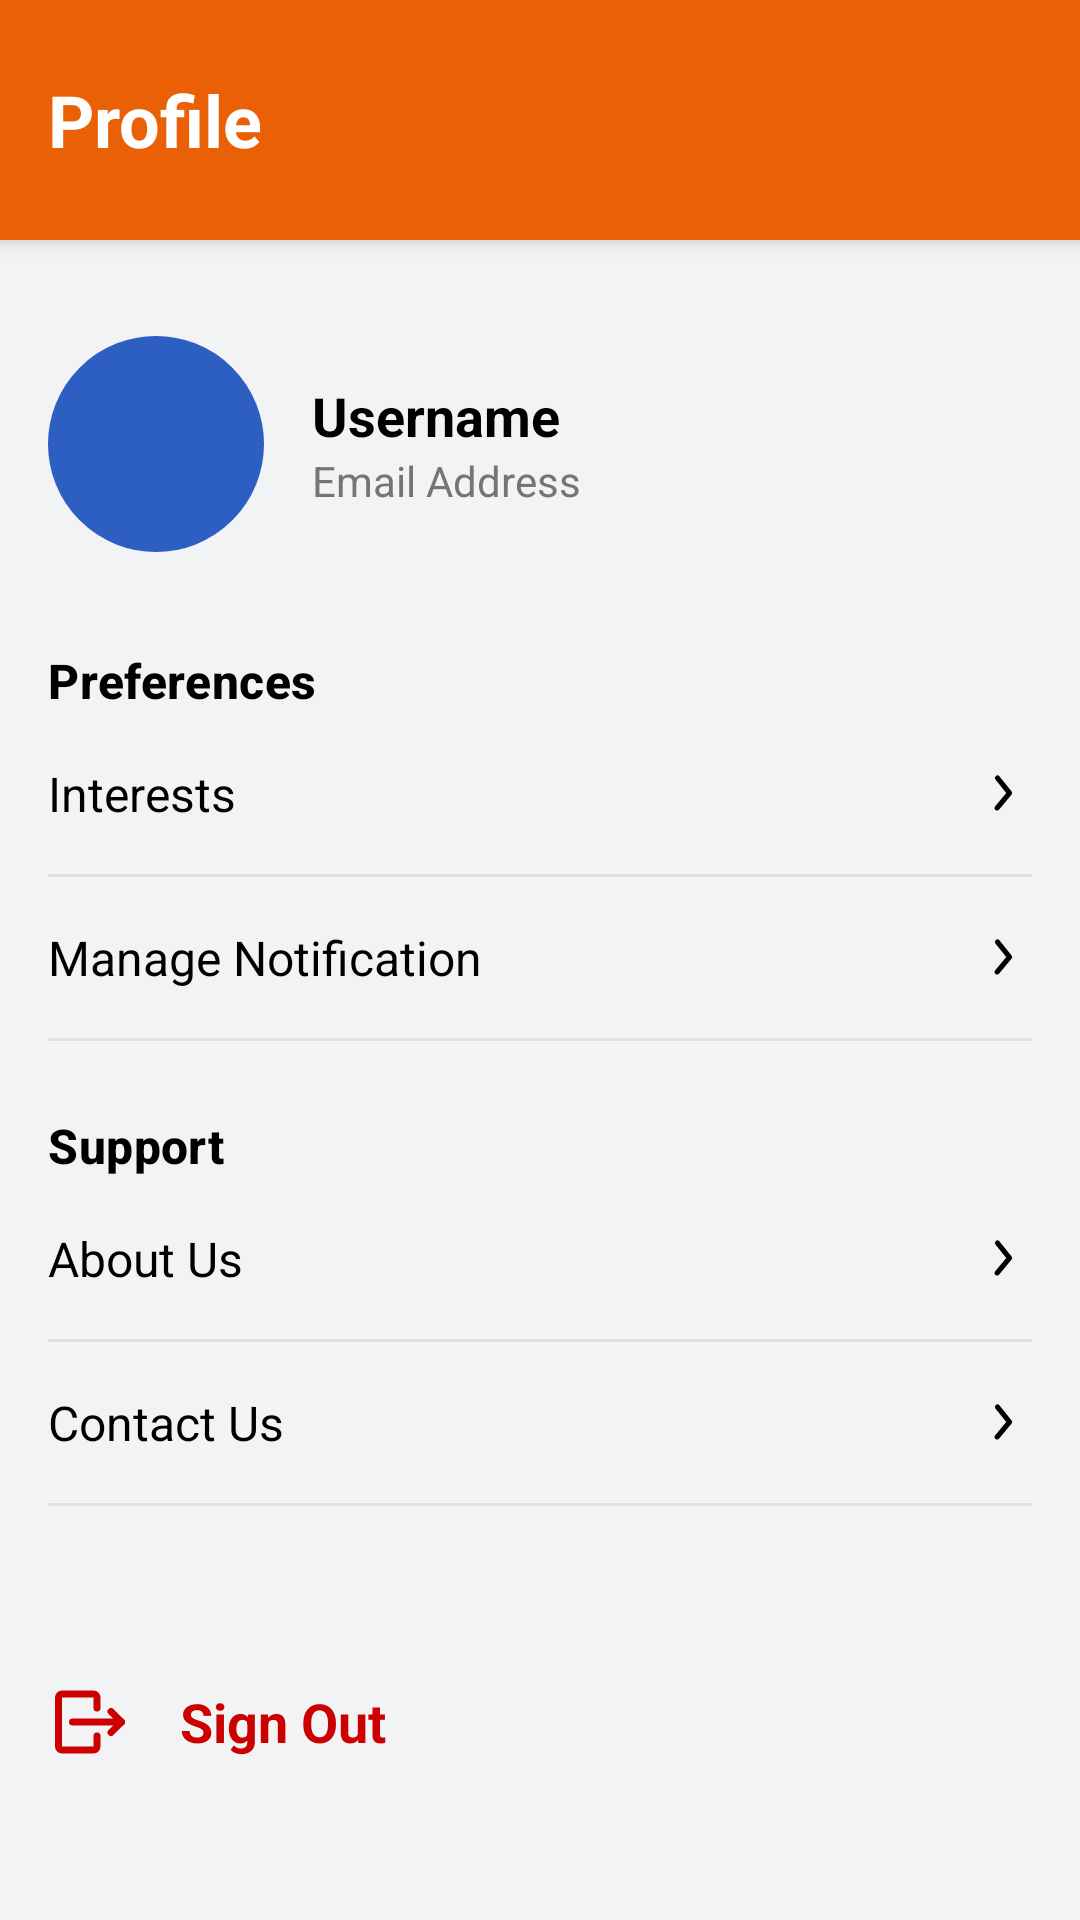

This screen was rendered from an Android layout file. Write that file and the resources it references.
<!-- AndroidManifest.xml: application theme Theme.BookCatalog_Asg1 -->
<!-- res/layout/fragment_profile.xml -->
<?xml version="1.0" encoding="utf-8"?>
<androidx.coordinatorlayout.widget.CoordinatorLayout xmlns:android="http://schemas.android.com/apk/res/android"
    xmlns:app="http://schemas.android.com/apk/res-auto"
    android:layout_width="match_parent"
    android:layout_height="match_parent"
    android:background="@color/app_background"
    android:fitsSystemWindows="true">

    <com.google.android.material.appbar.AppBarLayout
        android:layout_width="match_parent"
        android:layout_height="wrap_content"
        android:theme="@style/ThemeOverlay.Material3.Dark.ActionBar">

        <com.google.android.material.appbar.MaterialToolbar
            android:id="@+id/topAppBar"
            android:layout_width="match_parent"
            android:layout_height="80dp"
            android:background="@color/orange_accent_dark"
            app:titleTextColor="@color/white">

            <TextView
                android:layout_width="wrap_content"
                android:layout_height="wrap_content"
                android:layout_marginStart="16dp"
                android:text="@string/profile_title"
                android:textColor="@android:color/white"
                android:textSize="24sp"
                android:textStyle="bold" />

        </com.google.android.material.appbar.MaterialToolbar>

    </com.google.android.material.appbar.AppBarLayout>

    <androidx.core.widget.NestedScrollView
        android:layout_width="match_parent"
        android:layout_height="match_parent"
        app:layout_behavior="@string/appbar_scrolling_view_behavior">

        <LinearLayout
            android:layout_width="match_parent"
            android:layout_height="wrap_content"
            android:orientation="vertical"
            android:padding="16dp">

            
            <LinearLayout
                android:layout_width="match_parent"
                android:layout_height="wrap_content"
                android:gravity="center_vertical"
                android:orientation="horizontal"
                android:paddingTop="16dp"
                android:paddingBottom="32dp">

                <ImageView
                    android:id="@+id/profile_image"
                    android:layout_width="72dp"
                    android:layout_height="72dp"
                    android:background="@drawable/profile_image_border"
                    android:padding="4dp"
                    android:src="@drawable/ic_user"
                    android:contentDescription="@string/profile_user_avatar_description"
                    app:tint="@android:color/white"/>

                <LinearLayout
                    android:layout_width="0dp"
                    android:layout_height="wrap_content"
                    android:layout_marginStart="16dp"
                    android:layout_weight="1"
                    android:orientation="vertical">

                    <TextView
                        android:id="@+id/username_text"
                        android:layout_width="wrap_content"
                        android:layout_height="wrap_content"
                        android:text="@string/profile_username"
                        android:textSize="18sp"
                        android:textStyle="bold"
                        android:textColor="@android:color/black" />

                    <TextView
                        android:id="@+id/email_address_text"
                        android:layout_width="wrap_content"
                        android:layout_height="wrap_content"
                        android:text="@string/profile_email_address"
                        android:textSize="14sp"
                        android:textColor="#757575" />
                </LinearLayout>
            </LinearLayout>

            
            <TextView
                style="@style/TextAppearance.Material3.TitleMedium"
                android:layout_width="wrap_content"
                android:layout_height="wrap_content"
                android:text="@string/profile_preferences"
                android:textStyle="bold"
                android:textColor="@android:color/black" />

            <TextView
                android:id="@+id/interests_button"
                style="@style/ProfileMenuItem"
                android:layout_width="match_parent"
                android:layout_height="wrap_content"
                android:paddingVertical="16dp"
                android:text="@string/profile_interests"
                android:textColor="@android:color/black"/>

            <View
                android:layout_width="match_parent"
                android:layout_height="1dp"
                android:background="#E0E0E0"/>

            <TextView
                android:id="@+id/manage_notification_button"
                style="@style/ProfileMenuItem"
                android:layout_width="match_parent"
                android:layout_height="wrap_content"
                android:paddingVertical="16dp"
                android:text="@string/profile_manage_notification"
                android:textColor="@android:color/black"/>

            <View
                android:layout_width="match_parent"
                android:layout_height="1dp"
                android:background="#E0E0E0"/>

            
            <TextView
                style="@style/TextAppearance.Material3.TitleMedium"
                android:layout_width="wrap_content"
                android:layout_height="wrap_content"
                android:layout_marginTop="24dp"
                android:text="@string/profile_support"
                android:textStyle="bold"
                android:textColor="@android:color/black" />

            <TextView
                android:id="@+id/about_us_button"
                style="@style/ProfileMenuItem"
                android:layout_width="match_parent"
                android:layout_height="wrap_content"
                android:paddingVertical="16dp"
                android:text="@string/profile_about_us"
                android:textColor="@android:color/black"/>

            <View
                android:layout_width="match_parent"
                android:layout_height="1dp"
                android:background="#E0E0E0"/>

            <TextView
                android:id="@+id/contact_us_button"
                style="@style/ProfileMenuItem"
                android:layout_width="match_parent"
                android:layout_height="wrap_content"
                android:paddingVertical="16dp"
                android:text="@string/profile_contact_us"
                android:textColor="@android:color/black"/>

            <View
                android:layout_width="match_parent"
                android:layout_height="1dp"
                android:background="#E0E0E0"/>

            
            <LinearLayout
                android:id="@+id/sign_out_button"
                android:layout_width="wrap_content"
                android:layout_height="wrap_content"
                android:layout_marginTop="48dp"
                android:background="?attr/selectableItemBackground"
                android:clickable="true"
                android:focusable="true"
                android:gravity="center_vertical"
                android:minHeight="48dp"
                android:orientation="horizontal">

                <ImageView
                    android:layout_width="28dp"
                    android:layout_height="28dp"
                    android:contentDescription="@string/profile_sign_out"
                    android:src="@drawable/ic_sign_out"
                    app:tint="@android:color/holo_red_dark" />

                <TextView
                    android:layout_width="wrap_content"
                    android:layout_height="wrap_content"
                    android:layout_marginStart="16dp"
                    android:text="@string/profile_sign_out"
                    android:textColor="@android:color/holo_red_dark"
                    android:textSize="18sp"
                    android:textStyle="bold"/>
            </LinearLayout>

        </LinearLayout>
    </androidx.core.widget.NestedScrollView>

</androidx.coordinatorlayout.widget.CoordinatorLayout>
<!-- resources referenced by this layout -->
<resources>
  <color name="app_background">#f2f3f5</color>
  <color name="orange_accent_dark">#E96006</color>
  <color name="white">#FFFFFFFF</color>
  <!-- drawable ic_sign_out (drawable-nodpi) -->
  <vector xmlns:android="http://schemas.android.com/apk/res/android"
      android:width="25dp"
      android:height="25dp"
      android:viewportWidth="24"
      android:viewportHeight="24">
    <path
        android:pathData="M18,9l3,3l-3,3"
        android:strokeLineJoin="round"
        android:strokeWidth="2"
        android:fillColor="#00000000"
        android:strokeColor="#000000"
        android:strokeLineCap="round"/>
    <path
        android:pathData="M21,12L7,12"
        android:strokeLineJoin="round"
        android:strokeWidth="2"
        android:fillColor="#00000000"
        android:strokeColor="#000000"
        android:strokeLineCap="round"/>
    <path
        android:pathData="M14,16v3a1,1 0,0 1,-1 1H4a1,1 0,0 1,-1 -1V5A1,1 0,0 1,4 4h9a1,1 0,0 1,1 1V8"
        android:strokeLineJoin="round"
        android:strokeWidth="2"
        android:fillColor="#00000000"
        android:strokeColor="#000000"
        android:strokeLineCap="round"/>
  </vector>
  <!-- drawable profile_image_border (drawable) -->
  <?xml version="1.0" encoding="utf-8"?>
  <shape xmlns:android="http://schemas.android.com/apk/res/android"
      android:shape="oval">
      <solid android:color="@color/blue" />
      <stroke
          android:width="1dp"
          android:color="@color/blue" />
  </shape>
  <string name="profile_about_us">About Us</string>
  <string name="profile_contact_us">Contact Us</string>
  <string name="profile_email_address">Email Address</string>
  <string name="profile_interests">Interests</string>
  <string name="profile_manage_notification">Manage Notification</string>
  <string name="profile_preferences">Preferences</string>
  <string name="profile_sign_out">Sign Out</string>
  <string name="profile_support">Support</string>
  <string name="profile_title">Profile</string>
  <string name="profile_user_avatar_description">profile_person_image</string>
  <string name="profile_username">Username</string>
  <style name="ProfileMenuItem" parent="Widget.AppCompat.TextView">
          <item name="android:paddingTop">16dp</item>
          <item name="android:paddingBottom">16dp</item>
          <item name="android:textSize">16sp</item>
          <item name="android:drawablePadding">16dp</item>
          <item name="android:drawableEnd">@drawable/ic_arrow_right</item>
          <item name="android:textColor">?android:attr/textColorPrimary</item>
  
          
          <item name="android:gravity">center_vertical</item>
  
      </style>
  <style name="Theme.BookCatalog_Asg1" parent="Base.Theme.BookCatalog_Asg1" />
  <color name="blue">#2D5EC2</color>
  <!-- drawable ic_arrow_right (drawable) -->
  <?xml version="1.0" encoding="utf-8"?>
  <vector xmlns:android="http://schemas.android.com/apk/res/android"
      android:width="24dp"
      android:height="24dp"
      android:viewportWidth="24"
      android:viewportHeight="24">
      <path
          android:fillColor="@color/blue"
          android:pathData="M8,4 L16,12 L8,20"
          android:strokeWidth="2"
          android:strokeColor="@color/blue"
          android:fillAlpha="0"/>
  </vector>
  <style name="Base.Theme.BookCatalog_Asg1" parent="Theme.MaterialComponents.DayNight.NoActionBar">
  
          <item name="colorPrimary">@color/orange_accent</item>
          <item name="colorPrimaryVariant">@color/orange_accent_dark</item>
          <item name="colorOnPrimary">@color/white</item>
          <item name="android:windowBackground">@color/app_background</item>
          <item name="android:statusBarColor">?attr/colorPrimary</item>
      </style>
  <color name="orange_accent">#FF8400</color>
</resources>
